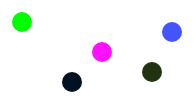
D3 v4 page, settled after 360 driven frames (6 s of simulated time); the page loaded 1 data file(s).


    var svg = d3.select("body").append("svg");
    d3.csv("./work1.csv", draw );
    function draw(data){
        svg.selectAll("circle")
            .data(data)
            .enter()
            .append("circle")
            .attr("cx", function(d){ return d.x; })
            .attr("cy", function(d){ return d.y; })
            .attr("r", function(d){ return d.r; })
            .style("fill", function(d) { return d.color;})
    };


### data: work1.csv
x, y, r, color
20, 20, 10, #00FF00
100, 50, 10, #FF11FF
70, 80, 10, #001122
170, 30, 10, #4455FF
150, 70, 10, #223311